2-way image classification set "dataset" from GitHub (Anuragp-001/Cancer_image_classification); label vocabulary: cancer, no cancer.

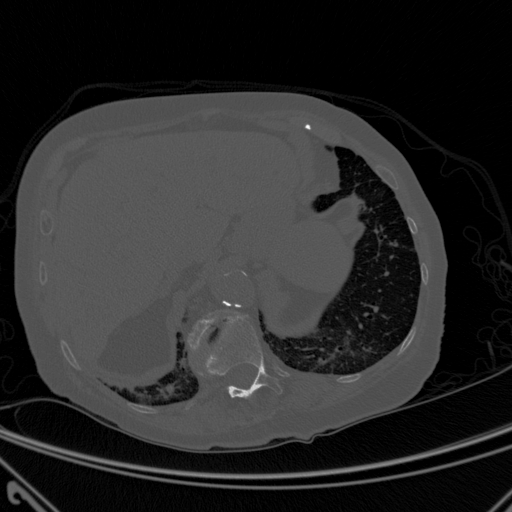
Label: cancer

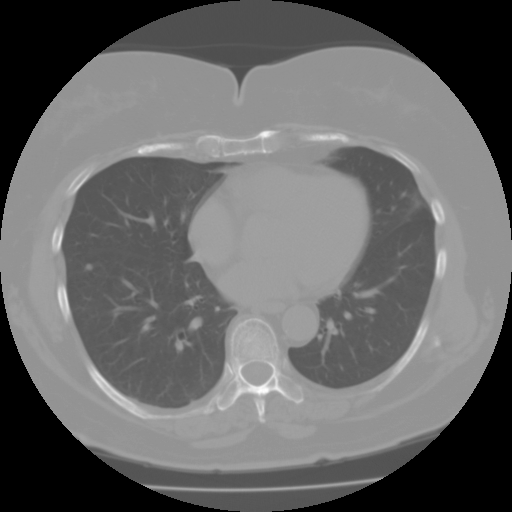
Label: no cancer

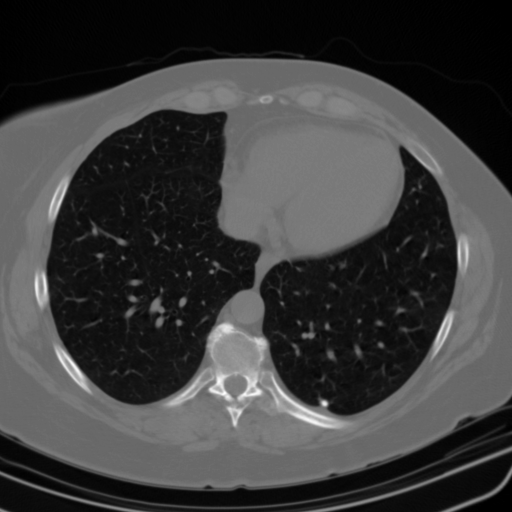
Label: cancer

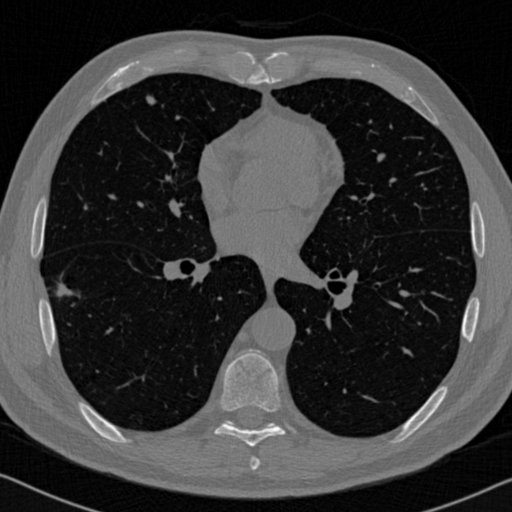
Label: no cancer
